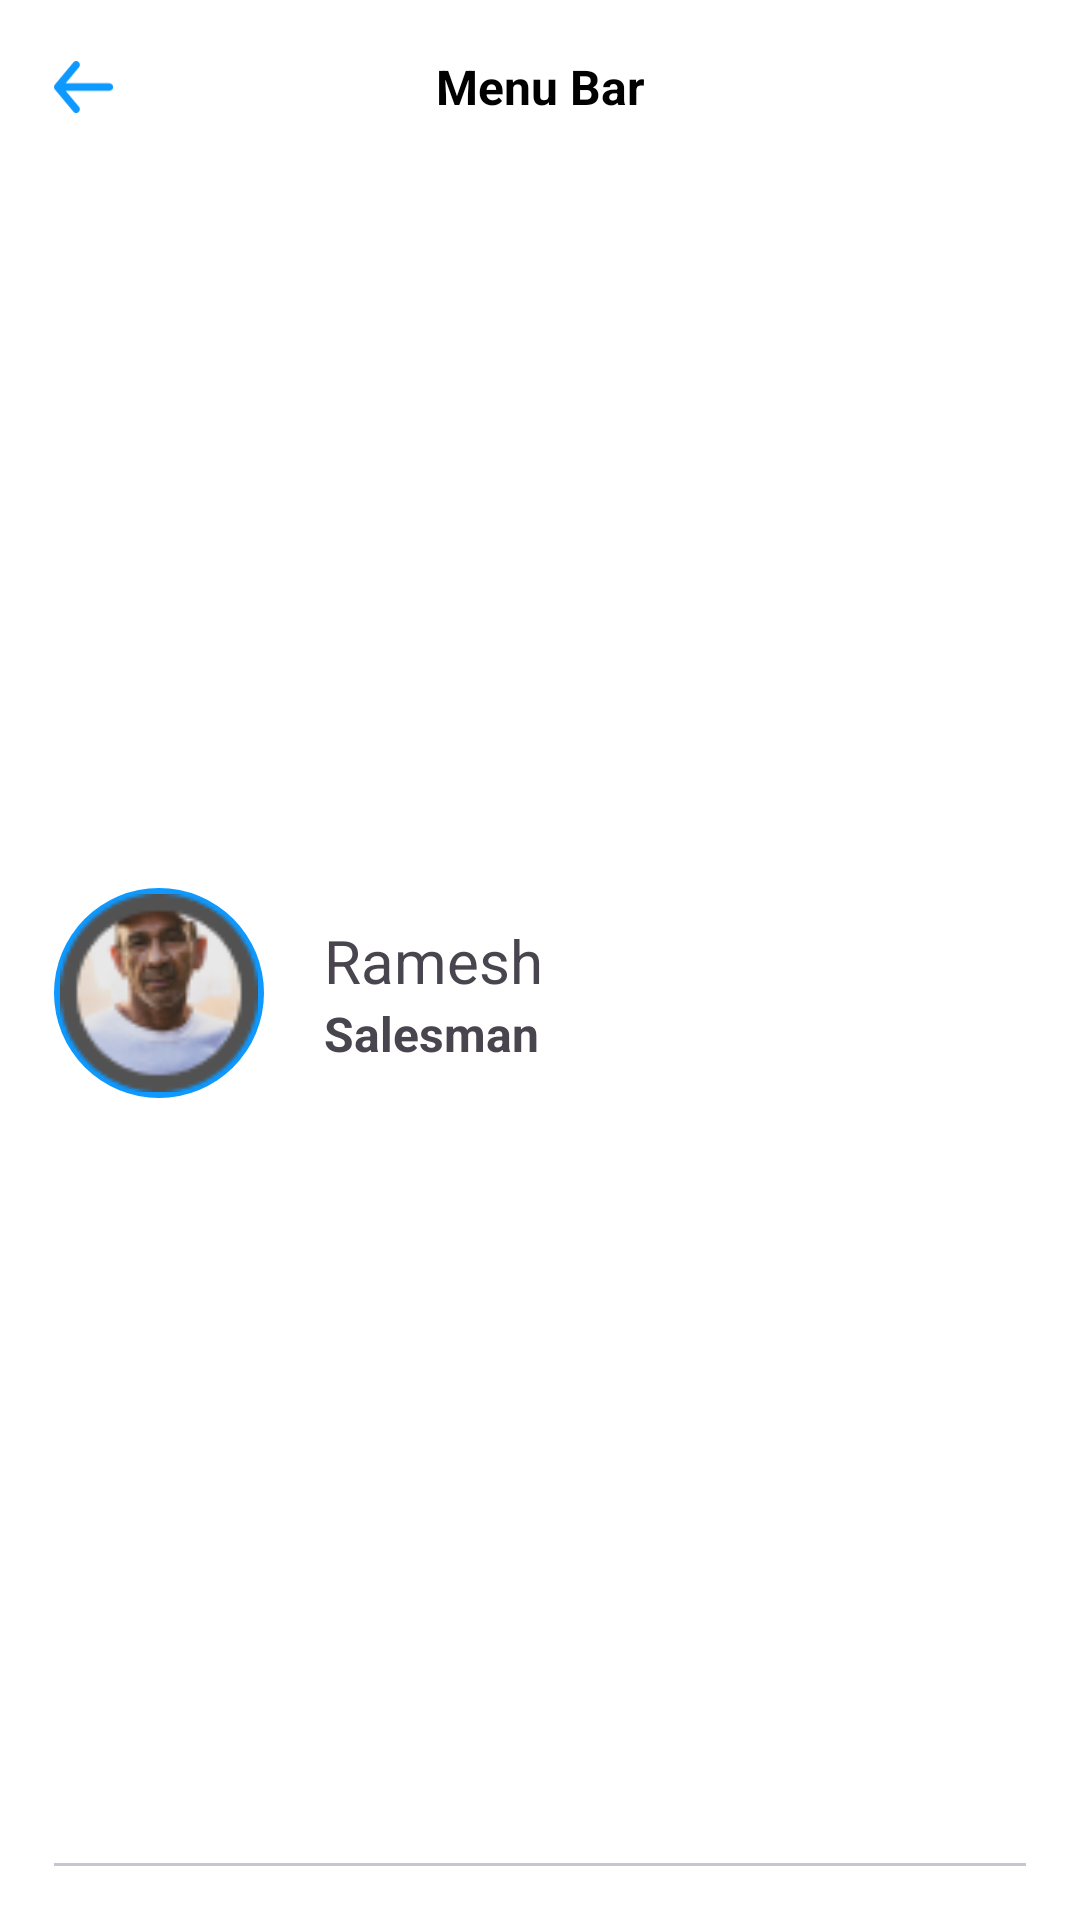

Here is an Android app screen rendered from its layout file. Give the layout XML and the strings, colors and styles it references.
<!-- AndroidManifest.xml: application theme Theme.Archit_Art_Gallery -->
<!-- res/layout/drawer_header_layout.xml -->
<?xml version="1.0" encoding="utf-8"?>
<androidx.constraintlayout.widget.ConstraintLayout xmlns:android="http://schemas.android.com/apk/res/android"
    xmlns:app="http://schemas.android.com/apk/res-auto"
    xmlns:tools="http://schemas.android.com/tools"
    android:orientation="vertical"
    android:layout_width="match_parent"
    android:layout_height="180dp"
    android:padding="18dp"
    android:gravity="bottom"
    android:background="@color/white">

    <androidx.constraintlayout.widget.ConstraintLayout
        android:id="@+id/linearLayoutCompat"
        android:layout_width="match_parent"
        android:layout_height="wrap_content"
        android:gravity="fill"
        android:orientation="horizontal"
        app:layout_constraintEnd_toEndOf="parent"
        app:layout_constraintStart_toStartOf="parent"
        app:layout_constraintTop_toTopOf="parent">

        <ImageView
            android:id="@+id/profile_slider_back"
            android:layout_width="20dp"
            android:layout_height="20dp"
            android:src="@drawable/left_arrow"
            app:layout_constraintBottom_toBottomOf="parent"
            app:layout_constraintEnd_toStartOf="@+id/textView2"
            app:layout_constraintHorizontal_bias="0.0"
            app:layout_constraintStart_toStartOf="parent"
            app:layout_constraintTop_toTopOf="parent" />

        <TextView
            android:id="@+id/textView2"
            android:layout_width="wrap_content"
            android:layout_height="wrap_content"
            android:text="Menu Bar"
            android:textAlignment="center"
            android:textColor="#000000"
            android:textSize="16sp"
            android:textStyle="bold"
            app:layout_constraintEnd_toEndOf="parent"
            app:layout_constraintStart_toStartOf="parent"
            app:layout_constraintTop_toTopOf="parent" />

    </androidx.constraintlayout.widget.ConstraintLayout>

    <androidx.constraintlayout.widget.ConstraintLayout
        android:id="@+id/constraintLayout2"
        android:layout_width="match_parent"
        android:layout_height="wrap_content"
        app:layout_constraintBottom_toBottomOf="parent"
        app:layout_constraintEnd_toEndOf="parent"
        app:layout_constraintStart_toStartOf="parent"
        app:layout_constraintTop_toBottomOf="@+id/linearLayoutCompat">

        <ImageView
            android:id="@+id/imageView2"
            android:layout_width="70dp"
            android:layout_height="70dp"
            android:src="@drawable/profile_dp"
            android:background="@drawable/profile_picture_circle"
            app:layout_constraintBottom_toBottomOf="parent"
            app:layout_constraintStart_toStartOf="parent"
            app:layout_constraintTop_toTopOf="parent" />

        <LinearLayout
            android:layout_width="wrap_content"
            android:layout_height="wrap_content"
            android:layout_marginLeft="20dp"
            android:orientation="vertical"
            app:layout_constraintBottom_toBottomOf="parent"
            app:layout_constraintStart_toEndOf="@+id/imageView2"
            app:layout_constraintTop_toTopOf="@+id/imageView2">

            <TextView
                android:id="@+id/menu_profile_user_name"
                android:layout_width="wrap_content"
                android:layout_height="wrap_content"
                android:text="Ramesh"
                android:textSize="20sp" />

            <TextView
                android:id="@+id/menu_profile_user_role"
                android:layout_width="wrap_content"
                android:layout_height="wrap_content"
                android:text="Salesman"
                android:textSize="16sp"
                android:textStyle="bold" />

        </LinearLayout>
    </androidx.constraintlayout.widget.ConstraintLayout>

    <com.google.android.material.divider.MaterialDivider
        android:layout_width="match_parent"
        android:layout_height="wrap_content"
        app:layout_constraintBottom_toBottomOf="parent"
        app:layout_constraintEnd_toEndOf="parent"
        app:layout_constraintStart_toStartOf="parent" />


</androidx.constraintlayout.widget.ConstraintLayout>
<!-- resources referenced by this layout -->
<resources>
  <color name="white">#FFFFFFFF</color>
  <!-- drawable left_arrow (drawable) -->
  <vector xmlns:android="http://schemas.android.com/apk/res/android"
      android:width="29dp"
      android:height="25dp"
      android:viewportWidth="29"
      android:viewportHeight="25">
    <path
        android:pathData="M26.783,10.716H5.607L12.088,2.931C12.391,2.566 12.537,2.096 12.494,1.624C12.45,1.152 12.221,0.716 11.856,0.413C11.491,0.11 11.021,-0.036 10.549,0.008C10.077,0.051 9.642,0.28 9.338,0.645L0.411,11.358C0.351,11.444 0.297,11.533 0.25,11.626C0.25,11.715 0.25,11.769 0.125,11.858C0.044,12.063 0.002,12.281 0,12.501C0.002,12.721 0.044,12.939 0.125,13.144C0.125,13.233 0.125,13.287 0.25,13.376C0.297,13.469 0.351,13.559 0.411,13.644L9.338,24.357C9.506,24.559 9.717,24.721 9.954,24.832C10.192,24.943 10.451,25 10.713,25C11.13,25.001 11.535,24.855 11.856,24.589C12.037,24.439 12.186,24.255 12.296,24.048C12.405,23.84 12.473,23.612 12.495,23.379C12.516,23.145 12.491,22.909 12.422,22.685C12.352,22.46 12.239,22.252 12.088,22.072L5.607,14.287H26.783C27.257,14.287 27.711,14.099 28.046,13.764C28.381,13.429 28.569,12.975 28.569,12.501C28.569,12.028 28.381,11.573 28.046,11.238C27.711,10.904 27.257,10.716 26.783,10.716Z"
        android:fillColor="#0D99FF"/>
  </vector>
  <!-- drawable profile_dp: png bitmap (drawable, 5902 bytes) -->
  <!-- drawable profile_picture_circle (drawable) -->
  <?xml version="1.0" encoding="utf-8"?>
  <shape xmlns:android="http://schemas.android.com/apk/res/android"
      android:shape="oval">
  
      <solid
          android:color="@color/primary_color"/>
      <padding
          android:bottom="2dp"
          android:left="2dp"
          android:right="2dp"
          android:top="2dp"/>
  
  </shape>
  <style name="Theme.Archit_Art_Gallery" parent="Base.Theme.Archit_Art_Gallery" />
  <color name="primary_color">#0D99FF</color>
  <style name="Base.Theme.Archit_Art_Gallery" parent="Theme.Material3.DayNight.NoActionBar">
          
           <item name="colorPrimary">@color/primary_color</item>
          <item name="bottomAppBarStyle">@style/ThemeOverlay.Material3.BottomAppBar</item>
          <item name="android:colorBackground">@color/white</item>
          <item name="android:colorControlHighlight">@color/my_ripple</item>
          <item name="android:colorActivatedHighlight">@color/my_ripple</item>
      </style>
  <color name="my_ripple">#290D98FE</color>
</resources>
